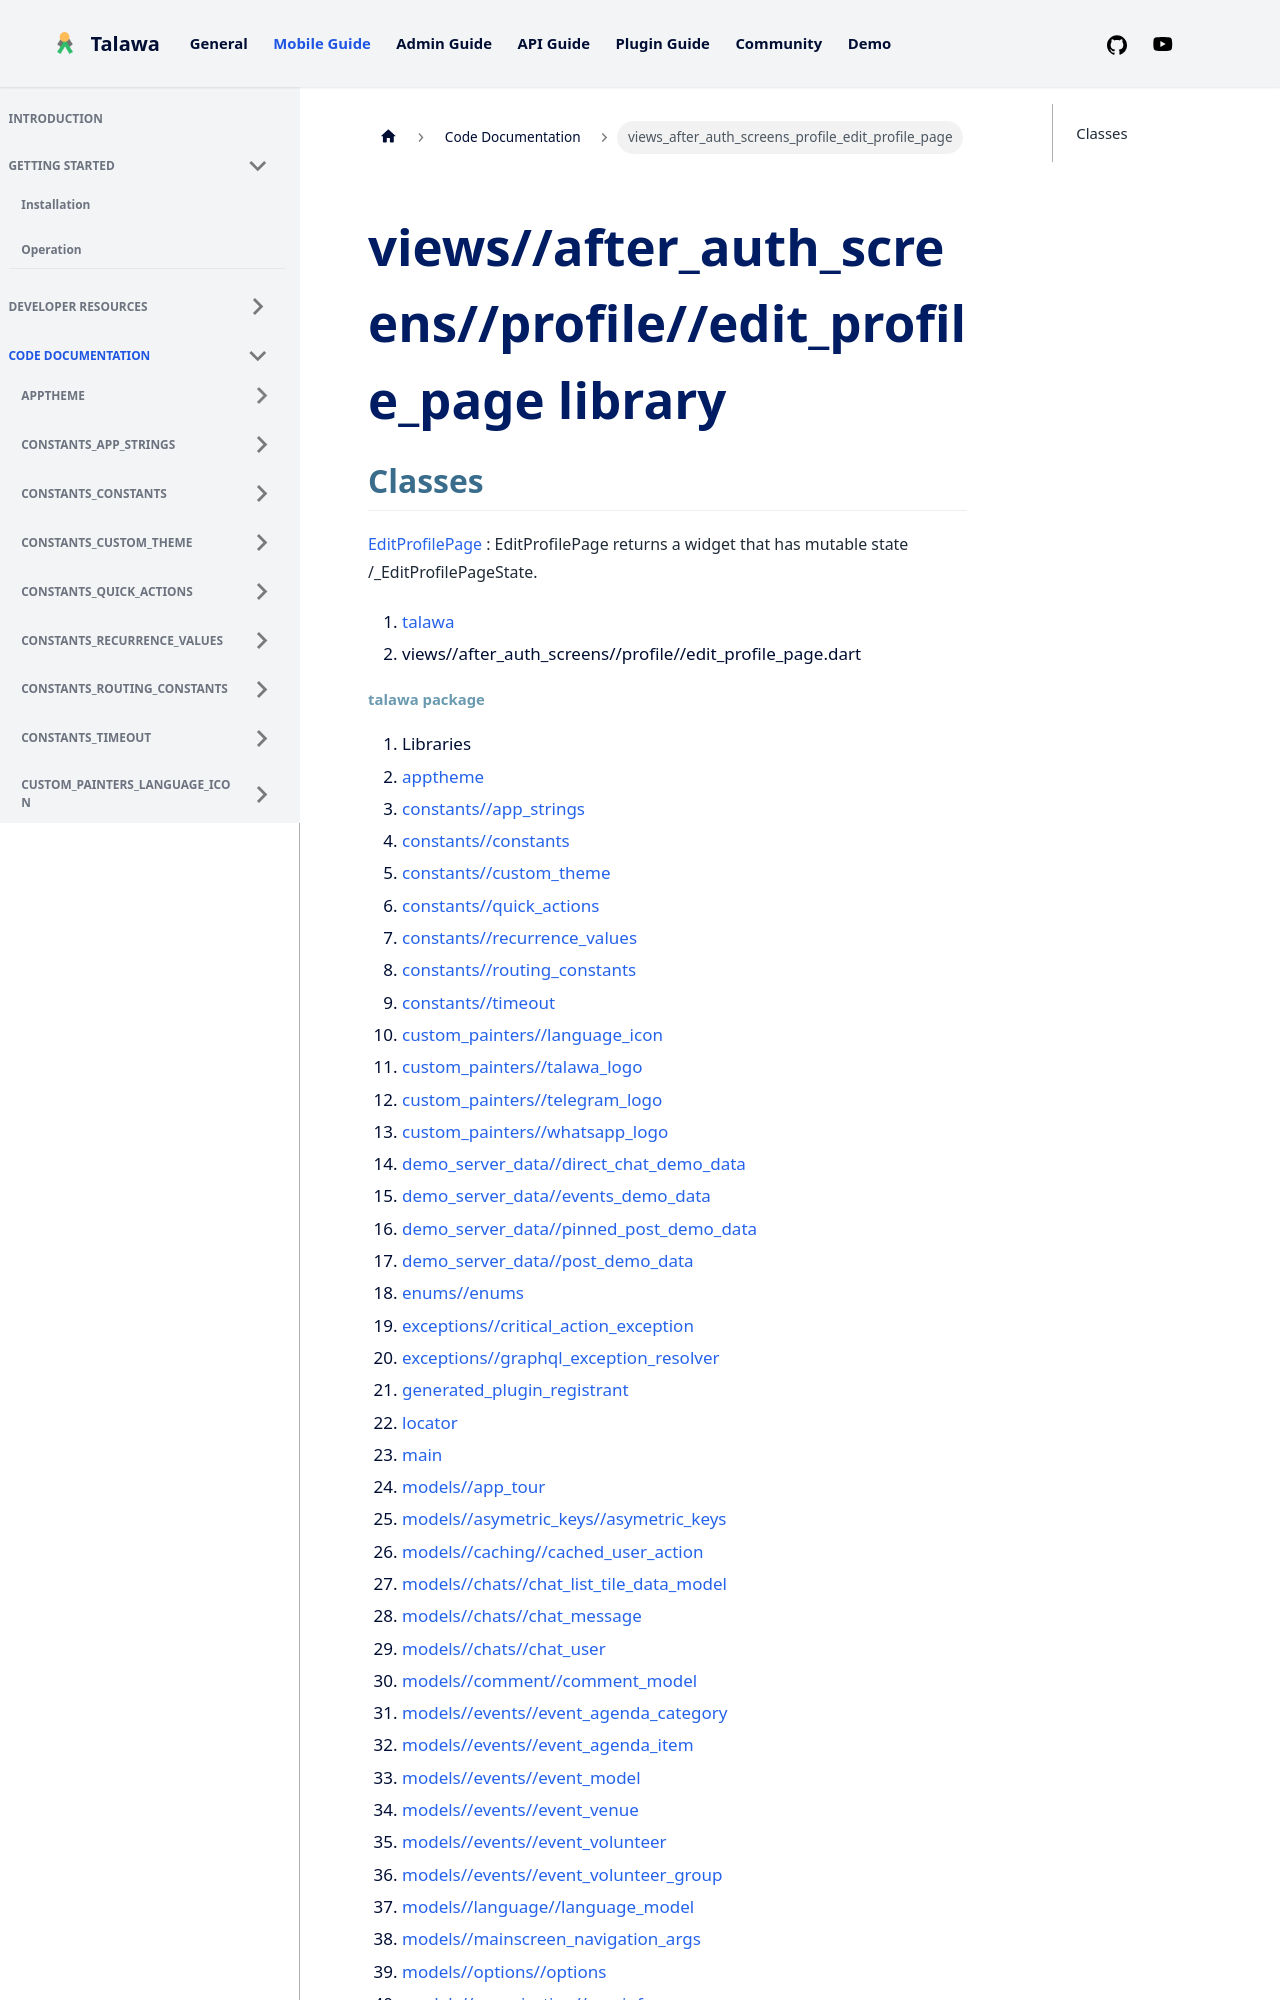

repository: PalisadoesFoundation/talawa · page: docs/auto-docs/views_after_auth_screens_profile_edit_profile_page/index.html · generator: docusaurus

---
title: "views_after_auth_screens_profile_edit_profile_page"
---


<div>

# views//after_auth_screens//profile//edit_profile_page library

</div>


## Classes

[EditProfilePage](../views_after_auth_screens_profile_edit_profile_page/EditProfilePage-class.md)
:   EditProfilePage returns a widget that has mutable state
    /_EditProfilePageState.







1.  [talawa](../index.md)
2.  views//after_auth_screens//profile//edit_profile_page.dart
